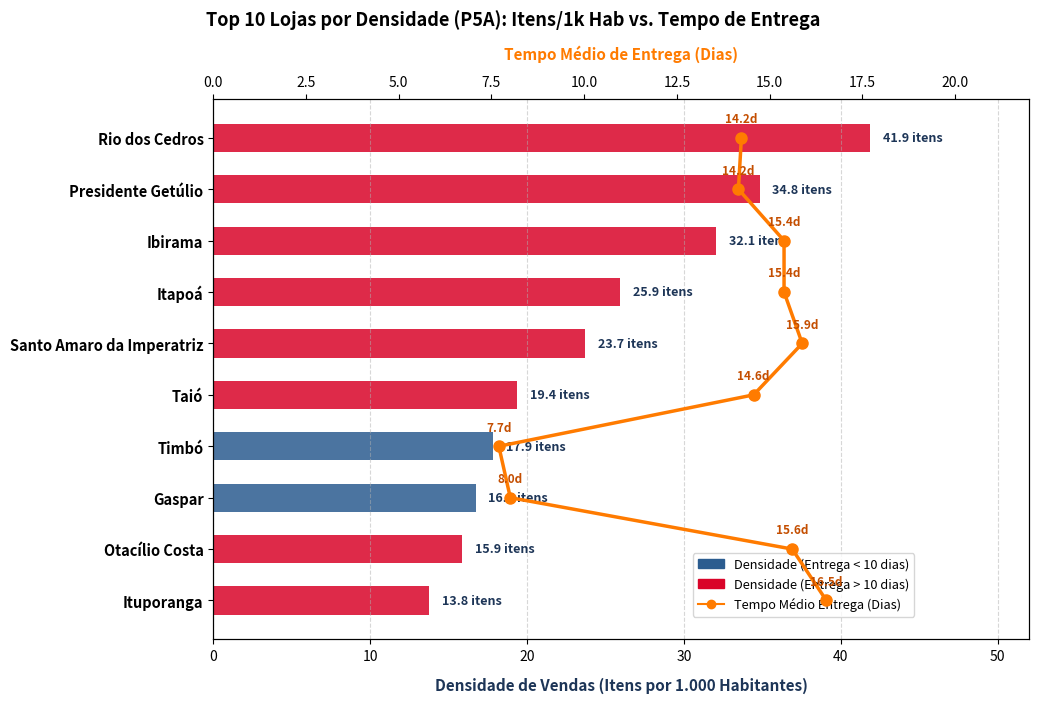

Generate this figure with matplotlib: (Note: this script raises an exception after producing the figure.)
import os
import matplotlib.patches as mpatches
import matplotlib.lines as mlines
import matplotlib.pyplot as plt
import numpy as np

# Top 10 lojas ranqueadas por densidade decrescente
lojas = [
    "Rio dos Cedros",
    "Presidente Getúlio",
    "Ibirama",
    "Itapoá",
    "Santo Amaro da Imperatriz",
    "Taió",
    "Timbó",
    "Gaspar",
    "Otacílio Costa",
    "Ituporanga"
]

densidade = [41.87, 34.84, 32.07, 25.94, 23.71, 19.37, 17.86, 16.72, 15.86, 13.75]
dias = [14.24, 14.16, 15.39, 15.39, 15.88, 14.57, 7.70, 8.01, 15.61, 16.53]

# Inverte para posicionar a 1ª colocada (Rio dos Cedros) no topo vertical
lojas_inv = lojas[::-1]
densidade_inv = densidade[::-1]
dias_inv = dias[::-1]

fig, ax1 = plt.subplots(figsize=(12, 7.5))

# Margens calibradas para nomes extensos e eixos superior/inferior
plt.subplots_adjust(left=0.25, right=0.93, top=0.84, bottom=0.12)

y_pos = np.arange(len(lojas_inv))
cores_barras = ['#d90429' if d > 10 else '#2b5c8f' for d in dias_inv]

# Barras horizontais de densidade
bars = ax1.barh(y_pos, densidade_inv, color=cores_barras, alpha=0.85, height=0.55)
ax1.set_yticks(y_pos)
ax1.set_yticklabels(lojas_inv, fontsize=10.5, fontweight='semibold')
ax1.set_xlabel("Densidade de Vendas (Itens por 1.000 Habitantes)", fontsize=11, fontweight='bold', color='#1d3557', labelpad=10)
ax1.set_xlim(0, 52)
ax1.grid(axis='x', linestyle='--', alpha=0.5)

# Eixo superior para os dias médios de entrega
ax2 = ax1.twiny()
ax2.plot(dias_inv, y_pos, color='#ff7b00', marker='o', linewidth=2.5, markersize=8)
ax2.set_xlabel("Tempo Médio de Entrega (Dias)", fontsize=11, fontweight='bold', color='#ff7b00', labelpad=12)
ax2.set_xlim(0, 22)
ax2.grid(False)

# Rótulo de densidade ao lado de cada barra
for idx, val in enumerate(densidade_inv):
    ax1.text(val + 0.8, idx, f"{val:.1f} itens", va='center', fontsize=9, fontweight='bold', color='#1d3557')

# Rótulo de dias de entrega acima de cada ponto laranja
for idx, dia in enumerate(dias_inv):
    ax2.annotate(f"{dia:.1f}d", (dia, idx), xytext=(0, 9), textcoords="offset points",
                 ha='center', va='bottom', fontsize=8.5, fontweight='bold', color='#c44e00')

# Título global centralizado
fig.suptitle("Top 10 Lojas por Densidade (P5A): Itens/1k Hab vs. Tempo de Entrega", 
             fontsize=13, fontweight='bold', y=0.96)

# Legenda posicionada em área neutra
p_azul = mpatches.Patch(color='#2b5c8f', label='Densidade (Entrega < 10 dias)')
p_verm = mpatches.Patch(color='#d90429', label='Densidade (Entrega > 10 dias)')
l_laranja = mlines.Line2D([], [], color='#ff7b00', marker='o', label='Tempo Médio Entrega (Dias)')
ax1.legend(handles=[p_azul, p_verm, l_laranja], loc='lower left', bbox_to_anchor=(0.58, 0.03), frameon=True, fontsize=9.2)

output_dir = os.path.dirname(os.path.abspath(__file__))
img_path = os.path.join(output_dir, "grafico_top10_densidade_p5a.png")
plt.savefig(img_path, dpi=300)
plt.show()

print(f"Gráfico Top 10 salvo com sucesso em: {img_path}")
